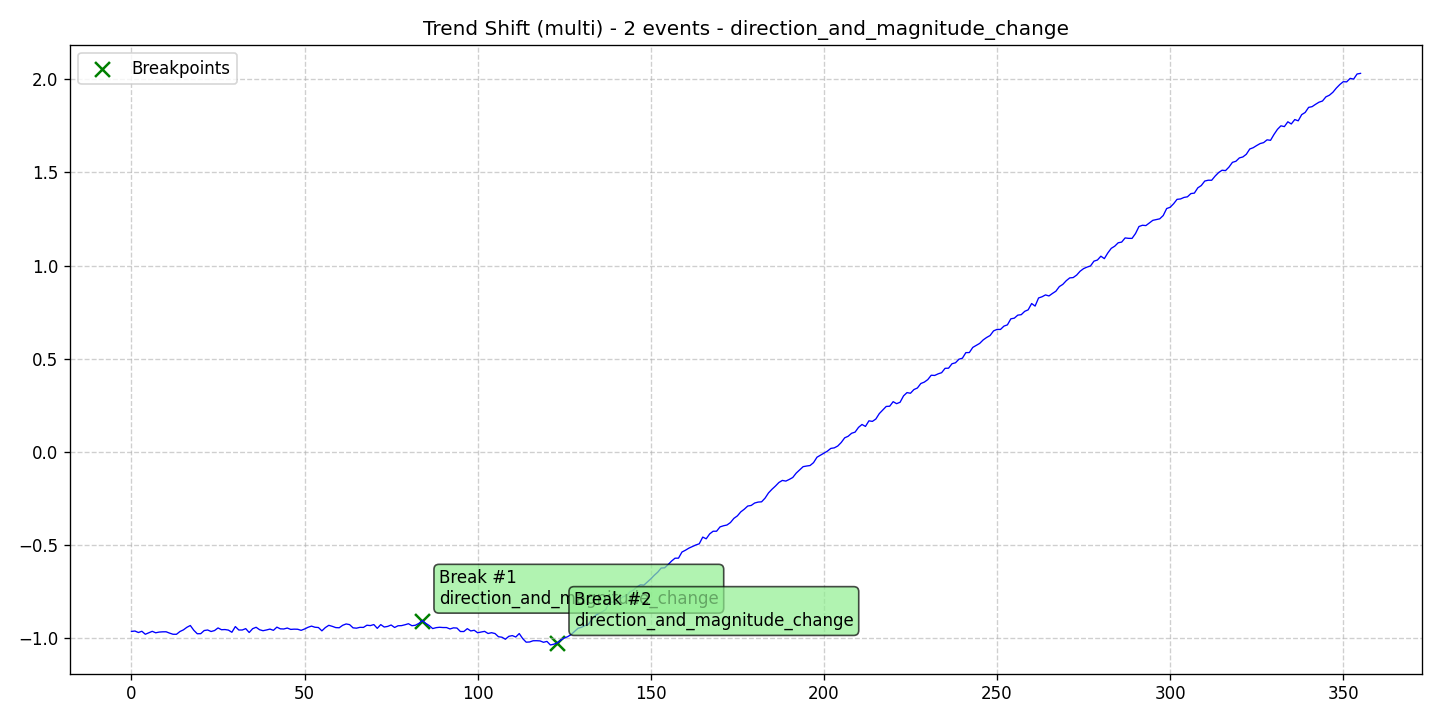

The file beside this chart, header and first rows:
data, stationary, det_lin_up, det_lin_down, det_quad, det_cubic, det_exp, det_damped, stoc_trend, volatility, single_seas, multiple_seas, point_anom_single, point_anom_multi, collect_anom, context_anom, mean_shift, var_shift, trend_shift, date, is_break, is_anomaly, is_multi, location_beginning
-0.9626, 0, 0, 0, 0, 0, 0, 0, 0, 0, 0, 0, 0, 0, 0, 0, 0, 0, 1, 2020-01-01, 0, 0, 1, 0
-0.9604, 0, 0, 0, 0, 0, 0, 0, 0, 0, 0, 0, 0, 0, 0, 0, 0, 0, 1, 2020-01-02, 0, 0, 1, 0
-0.9684, 0, 0, 0, 0, 0, 0, 0, 0, 0, 0, 0, 0, 0, 0, 0, 0, 0, 1, 2020-01-03, 0, 0, 1, 0
-0.9617, 0, 0, 0, 0, 0, 0, 0, 0, 0, 0, 0, 0, 0, 0, 0, 0, 0, 1, 2020-01-04, 0, 0, 1, 0
-0.9778, 0, 0, 0, 0, 0, 0, 0, 0, 0, 0, 0, 0, 0, 0, 0, 0, 0, 1, 2020-01-05, 0, 0, 1, 0
-0.9697, 0, 0, 0, 0, 0, 0, 0, 0, 0, 0, 0, 0, 0, 0, 0, 0, 0, 1, 2020-01-06, 0, 0, 1, 0
-0.962, 0, 0, 0, 0, 0, 0, 0, 0, 0, 0, 0, 0, 0, 0, 0, 0, 0, 1, 2020-01-07, 0, 0, 1, 0
-0.9698, 0, 0, 0, 0, 0, 0, 0, 0, 0, 0, 0, 0, 0, 0, 0, 0, 0, 1, 2020-01-08, 0, 0, 1, 0
-0.966, 0, 0, 0, 0, 0, 0, 0, 0, 0, 0, 0, 0, 0, 0, 0, 0, 0, 1, 2020-01-09, 0, 0, 1, 0
-0.9647, 0, 0, 0, 0, 0, 0, 0, 0, 0, 0, 0, 0, 0, 0, 0, 0, 0, 1, 2020-01-10, 0, 0, 1, 0
-0.9644, 0, 0, 0, 0, 0, 0, 0, 0, 0, 0, 0, 0, 0, 0, 0, 0, 0, 1, 2020-01-11, 0, 0, 1, 0
-0.9715, 0, 0, 0, 0, 0, 0, 0, 0, 0, 0, 0, 0, 0, 0, 0, 0, 0, 1, 2020-01-12, 0, 0, 1, 0
-0.9777, 0, 0, 0, 0, 0, 0, 0, 0, 0, 0, 0, 0, 0, 0, 0, 0, 0, 1, 2020-01-13, 0, 0, 1, 0
-0.9779, 0, 0, 0, 0, 0, 0, 0, 0, 0, 0, 0, 0, 0, 0, 0, 0, 0, 1, 2020-01-14, 0, 0, 1, 0
-0.963, 0, 0, 0, 0, 0, 0, 0, 0, 0, 0, 0, 0, 0, 0, 0, 0, 0, 1, 2020-01-15, 0, 0, 1, 0
-0.9542, 0, 0, 0, 0, 0, 0, 0, 0, 0, 0, 0, 0, 0, 0, 0, 0, 0, 1, 2020-01-16, 0, 0, 1, 0
-0.9405, 0, 0, 0, 0, 0, 0, 0, 0, 0, 0, 0, 0, 0, 0, 0, 0, 0, 1, 2020-01-17, 0, 0, 1, 0
-0.9307, 0, 0, 0, 0, 0, 0, 0, 0, 0, 0, 0, 0, 0, 0, 0, 0, 0, 1, 2020-01-18, 0, 0, 1, 0
-0.9563, 0, 0, 0, 0, 0, 0, 0, 0, 0, 0, 0, 0, 0, 0, 0, 0, 0, 1, 2020-01-19, 0, 0, 1, 0
-0.9749, 0, 0, 0, 0, 0, 0, 0, 0, 0, 0, 0, 0, 0, 0, 0, 0, 0, 1, 2020-01-20, 0, 0, 1, 0
-0.9746, 0, 0, 0, 0, 0, 0, 0, 0, 0, 0, 0, 0, 0, 0, 0, 0, 0, 1, 2020-01-21, 0, 0, 1, 0
-0.9578, 0, 0, 0, 0, 0, 0, 0, 0, 0, 0, 0, 0, 0, 0, 0, 0, 0, 1, 2020-01-22, 0, 0, 1, 0
-0.9549, 0, 0, 0, 0, 0, 0, 0, 0, 0, 0, 0, 0, 0, 0, 0, 0, 0, 1, 2020-01-23, 0, 0, 1, 0
-0.963, 0, 0, 0, 0, 0, 0, 0, 0, 0, 0, 0, 0, 0, 0, 0, 0, 0, 1, 2020-01-24, 0, 0, 1, 0
-0.9578, 0, 0, 0, 0, 0, 0, 0, 0, 0, 0, 0, 0, 0, 0, 0, 0, 0, 1, 2020-01-25, 0, 0, 1, 0
-0.9438, 0, 0, 0, 0, 0, 0, 0, 0, 0, 0, 0, 0, 0, 0, 0, 0, 0, 1, 2020-01-26, 0, 0, 1, 0
-0.9534, 0, 0, 0, 0, 0, 0, 0, 0, 0, 0, 0, 0, 0, 0, 0, 0, 0, 1, 2020-01-27, 0, 0, 1, 0
-0.9524, 0, 0, 0, 0, 0, 0, 0, 0, 0, 0, 0, 0, 0, 0, 0, 0, 0, 1, 2020-01-28, 0, 0, 1, 0
-0.9555, 0, 0, 0, 0, 0, 0, 0, 0, 0, 0, 0, 0, 0, 0, 0, 0, 0, 1, 2020-01-29, 0, 0, 1, 0
-0.9671, 0, 0, 0, 0, 0, 0, 0, 0, 0, 0, 0, 0, 0, 0, 0, 0, 0, 1, 2020-01-30, 0, 0, 1, 0
-0.9365, 0, 0, 0, 0, 0, 0, 0, 0, 0, 0, 0, 0, 0, 0, 0, 0, 0, 1, 2020-01-31, 0, 0, 1, 0
-0.9549, 0, 0, 0, 0, 0, 0, 0, 0, 0, 0, 0, 0, 0, 0, 0, 0, 0, 1, 2020-02-01, 0, 0, 1, 0
-0.9549, 0, 0, 0, 0, 0, 0, 0, 0, 0, 0, 0, 0, 0, 0, 0, 0, 0, 1, 2020-02-02, 0, 0, 1, 0
-0.9475, 0, 0, 0, 0, 0, 0, 0, 0, 0, 0, 0, 0, 0, 0, 0, 0, 0, 1, 2020-02-03, 0, 0, 1, 0
-0.9683, 0, 0, 0, 0, 0, 0, 0, 0, 0, 0, 0, 0, 0, 0, 0, 0, 0, 1, 2020-02-04, 0, 0, 1, 0
-0.9479, 0, 0, 0, 0, 0, 0, 0, 0, 0, 0, 0, 0, 0, 0, 0, 0, 0, 1, 2020-02-05, 0, 0, 1, 0
-0.9403, 0, 0, 0, 0, 0, 0, 0, 0, 0, 0, 0, 0, 0, 0, 0, 0, 0, 1, 2020-02-06, 0, 0, 1, 0
-0.9534, 0, 0, 0, 0, 0, 0, 0, 0, 0, 0, 0, 0, 0, 0, 0, 0, 0, 1, 2020-02-07, 0, 0, 1, 0
-0.9587, 0, 0, 0, 0, 0, 0, 0, 0, 0, 0, 0, 0, 0, 0, 0, 0, 0, 1, 2020-02-08, 0, 0, 1, 0
-0.9547, 0, 0, 0, 0, 0, 0, 0, 0, 0, 0, 0, 0, 0, 0, 0, 0, 0, 1, 2020-02-09, 0, 0, 1, 0
-0.95, 0, 0, 0, 0, 0, 0, 0, 0, 0, 0, 0, 0, 0, 0, 0, 0, 0, 1, 2020-02-10, 0, 0, 1, 0
-0.9567, 0, 0, 0, 0, 0, 0, 0, 0, 0, 0, 0, 0, 0, 0, 0, 0, 0, 1, 2020-02-11, 0, 0, 1, 0
-0.9396, 0, 0, 0, 0, 0, 0, 0, 0, 0, 0, 0, 0, 0, 0, 0, 0, 0, 1, 2020-02-12, 0, 0, 1, 0
-0.9487, 0, 0, 0, 0, 0, 0, 0, 0, 0, 0, 0, 0, 0, 0, 0, 0, 0, 1, 2020-02-13, 0, 0, 1, 0
-0.9494, 0, 0, 0, 0, 0, 0, 0, 0, 0, 0, 0, 0, 0, 0, 0, 0, 0, 1, 2020-02-14, 0, 0, 1, 0
-0.9444, 0, 0, 0, 0, 0, 0, 0, 0, 0, 0, 0, 0, 0, 0, 0, 0, 0, 1, 2020-02-15, 0, 0, 1, 0
-0.9516, 0, 0, 0, 0, 0, 0, 0, 0, 0, 0, 0, 0, 0, 0, 0, 0, 0, 1, 2020-02-16, 0, 0, 1, 0
-0.9503, 0, 0, 0, 0, 0, 0, 0, 0, 0, 0, 0, 0, 0, 0, 0, 0, 0, 1, 2020-02-17, 0, 0, 1, 0
-0.9508, 0, 0, 0, 0, 0, 0, 0, 0, 0, 0, 0, 0, 0, 0, 0, 0, 0, 1, 2020-02-18, 0, 0, 1, 0
-0.9566, 0, 0, 0, 0, 0, 0, 0, 0, 0, 0, 0, 0, 0, 0, 0, 0, 0, 1, 2020-02-19, 0, 0, 1, 0
-0.9495, 0, 0, 0, 0, 0, 0, 0, 0, 0, 0, 0, 0, 0, 0, 0, 0, 0, 1, 2020-02-20, 0, 0, 1, 0
-0.9403, 0, 0, 0, 0, 0, 0, 0, 0, 0, 0, 0, 0, 0, 0, 0, 0, 0, 1, 2020-02-21, 0, 0, 1, 0
-0.934, 0, 0, 0, 0, 0, 0, 0, 0, 0, 0, 0, 0, 0, 0, 0, 0, 0, 1, 2020-02-22, 0, 0, 1, 0
-0.9401, 0, 0, 0, 0, 0, 0, 0, 0, 0, 0, 0, 0, 0, 0, 0, 0, 0, 1, 2020-02-23, 0, 0, 1, 0
-0.9416, 0, 0, 0, 0, 0, 0, 0, 0, 0, 0, 0, 0, 0, 0, 0, 0, 0, 1, 2020-02-24, 0, 0, 1, 0
-0.9594, 0, 0, 0, 0, 0, 0, 0, 0, 0, 0, 0, 0, 0, 0, 0, 0, 0, 1, 2020-02-25, 0, 0, 1, 0
-0.9418, 0, 0, 0, 0, 0, 0, 0, 0, 0, 0, 0, 0, 0, 0, 0, 0, 0, 1, 2020-02-26, 0, 0, 1, 0
-0.9297, 0, 0, 0, 0, 0, 0, 0, 0, 0, 0, 0, 0, 0, 0, 0, 0, 0, 1, 2020-02-27, 0, 0, 1, 0
-0.9353, 0, 0, 0, 0, 0, 0, 0, 0, 0, 0, 0, 0, 0, 0, 0, 0, 0, 1, 2020-02-28, 0, 0, 1, 0
-0.9419, 0, 0, 0, 0, 0, 0, 0, 0, 0, 0, 0, 0, 0, 0, 0, 0, 0, 1, 2020-02-29, 0, 0, 1, 0
... 296 more rows
